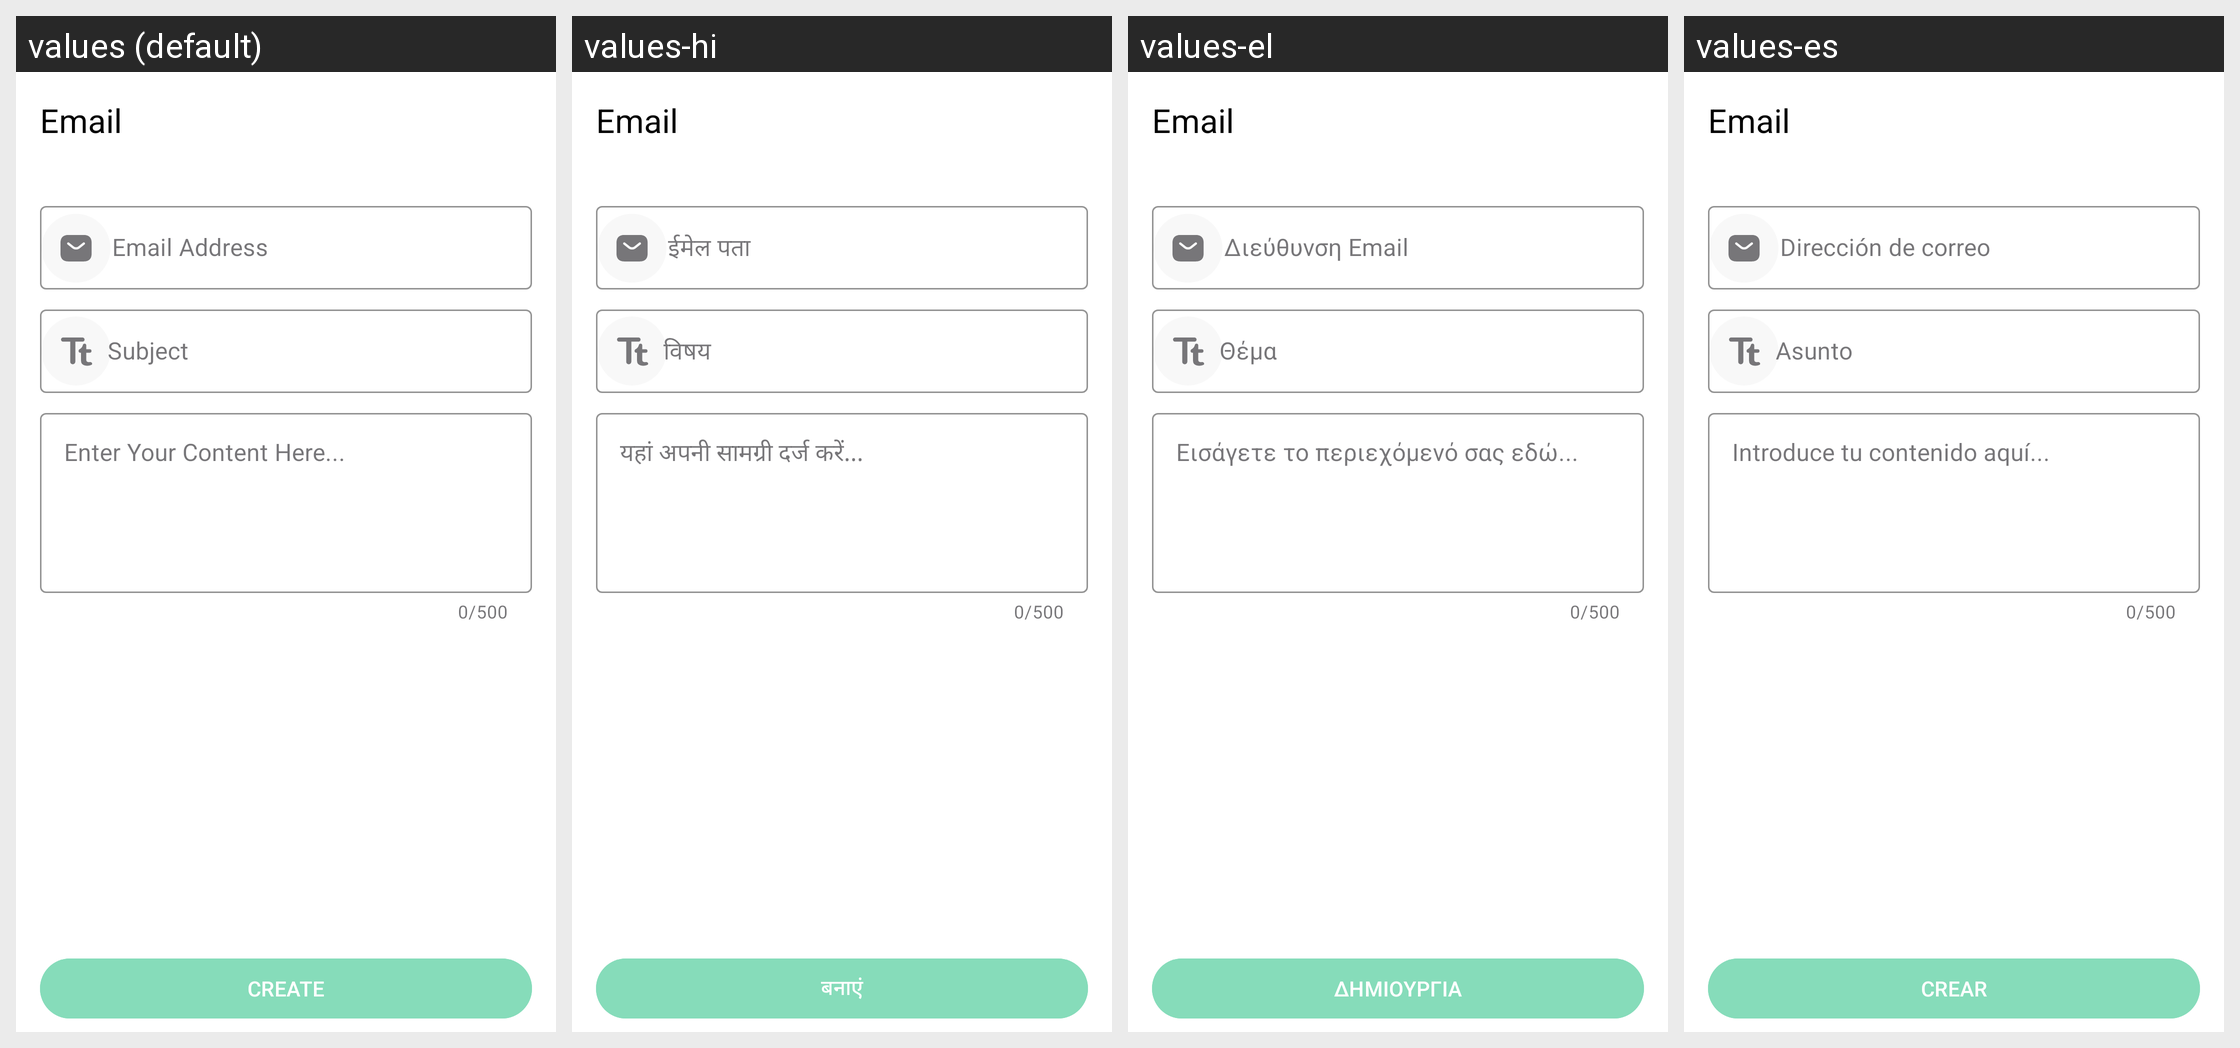

The Android screen above is rendered under several locales of the same app. Produce the string resources it draws, with the default and per-locale values.
Android screen res/layout/fragment_email.xml rendered under 4 locales, left to right: values (default), values-hi, values-el, values-es. Device: Nexus 5 (rendered at 1080×1920; each locale shown at half size, 540×960, under a caption strip naming it); theme Theme.QRCodeScanner.
Other locales in the repository, not shown: values-de.
Strings drawn on this screen, with the default value and each locale's value (text and hints the layout hard-codes, and strings that could not be matched under every locale, appear in the picture but are not listed):

email_address
  values: Email Address
  values-hi: ईमेल पता
  values-el: Διεύθυνση Email
  values-es: Dirección de correo

subject
  values: Subject
  values-hi: विषय
  values-el: Θέμα
  values-es: Asunto

enter_your_content_here
  values: Enter Your Content Here...
  values-hi: यहां अपनी सामग्री दर्ज करें...
  values-el: Εισάγετε το περιεχόμενό σας εδώ...
  values-es: Introduce tu contenido aquí...

create_email
  values: CREATE
  values-hi: बनाएं
  values-el: ΔΗΜΙΟΥΡΓΙΑ
  values-es: CREAR
